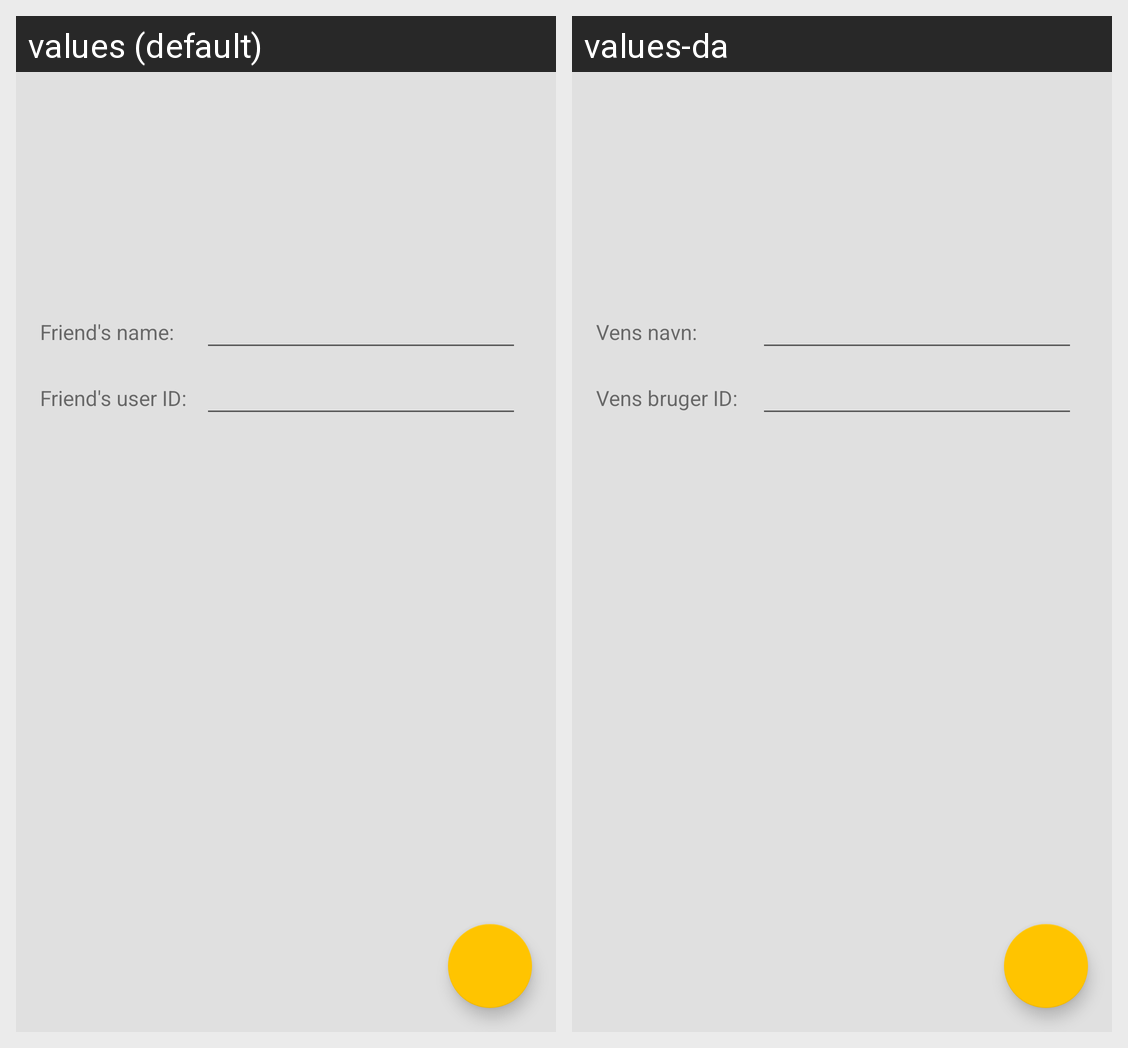

For this localized Android screen grid, give each drawn string resource with its value in every locale shown.
Android screen res/layout/activity_add_friend.xml rendered under 2 locales, left to right: values (default), values-da. Device: Nexus 5 (rendered at 1080×1920; each locale shown at half size, 540×960, under a caption strip naming it); theme AppTheme.
Strings drawn on this screen, with the default value and each locale's value (text and hints the layout hard-codes, and strings that could not be matched under every locale, appear in the picture but are not listed):

AddFriend_UID
  values: Friend's user ID:
  values-da: Vens bruger ID:

AddFriend_name
  values: Friend's name:
  values-da: Vens navn:
